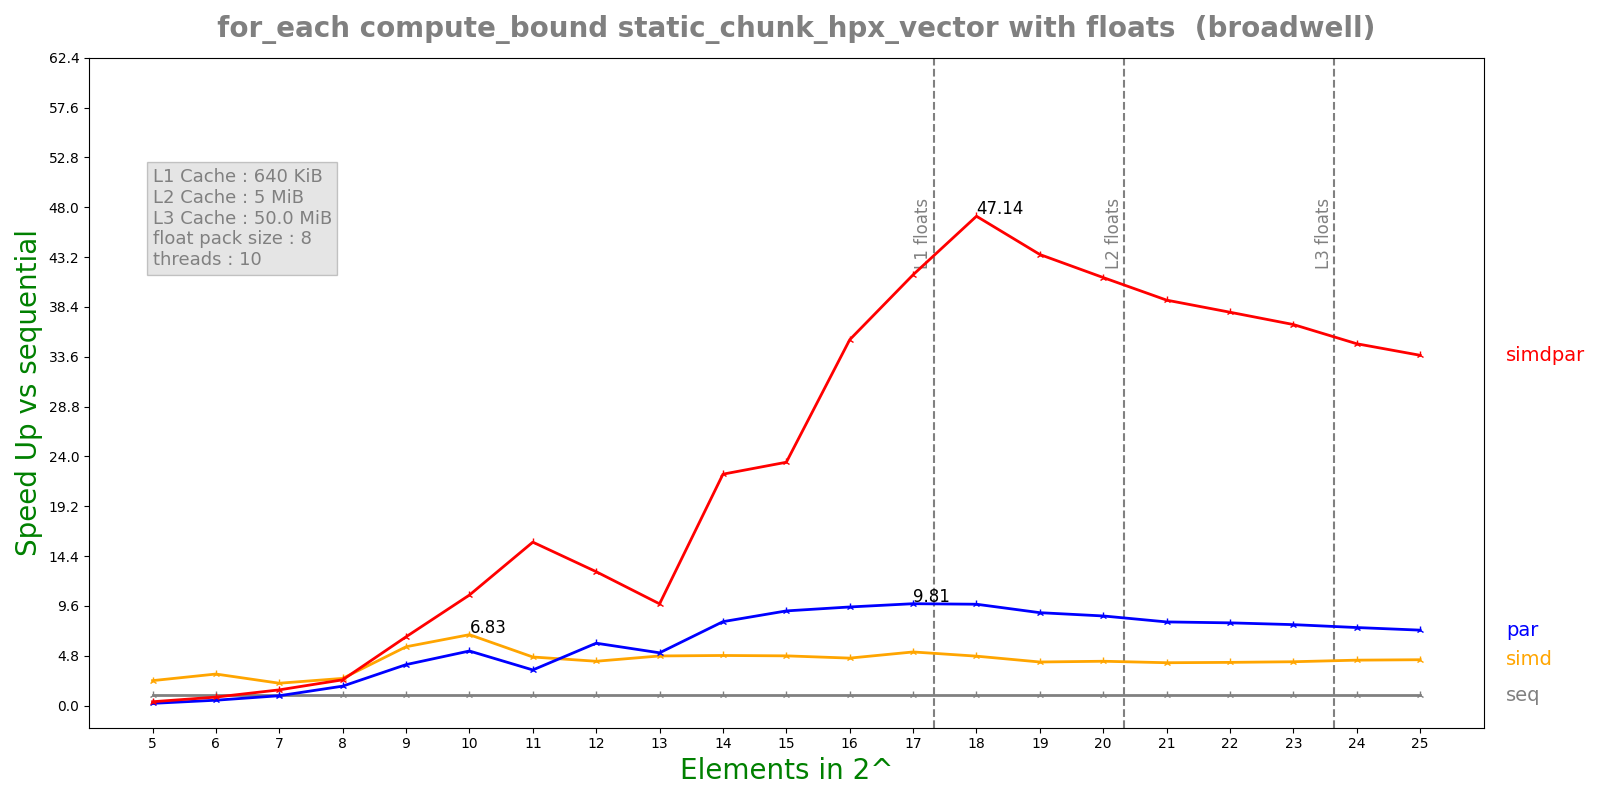

Source data for this figure (header and first rows):
n, lane, threads, seq, simd, par, simdpar
5, 8, 10, 8.76344e-05, 3.65504e-05, 0.0004235, 0.0002412
6, 8, 10, 0.000155, 5.10866e-05, 0.0003041, 0.0001908
7, 8, 10, 0.0003158, 0.0001471, 0.0003349, 0.0002094
8, 8, 10, 0.0007442, 0.0002848, 0.0003988, 0.0003006
9, 8, 10, 0.001612, 0.0002849, 0.0004093, 0.0002436
10, 8, 10, 0.003781, 0.000554, 0.0007198, 0.0003552
11, 8, 10, 0.006246, 0.001336, 0.001823, 0.0003969
12, 8, 10, 0.01355, 0.003177, 0.002256, 0.001051
13, 8, 10, 0.02579, 0.005401, 0.005078, 0.002633
14, 8, 10, 0.05857, 0.01215, 0.007249, 0.002628
15, 8, 10, 0.1148, 0.02399, 0.01259, 0.004896
16, 8, 10, 0.2278, 0.04988, 0.02399, 0.006464
17, 8, 10, 0.4686, 0.09082, 0.04778, 0.01129
18, 8, 10, 0.881, 0.1852, 0.09029, 0.01869
19, 8, 10, 1.663, 0.3966, 0.1859, 0.03827
20, 8, 10, 3.191, 0.748, 0.3698, 0.07738
21, 8, 10, 6.025, 1.461, 0.7481, 0.1543
22, 8, 10, 11.92, 2.867, 1.497, 0.3146
23, 8, 10, 23.5, 5.573, 3.016, 0.6403
24, 8, 10, 44.82, 10.25, 5.966, 1.286
25, 8, 10, 87.06, 19.73, 11.99, 2.58
